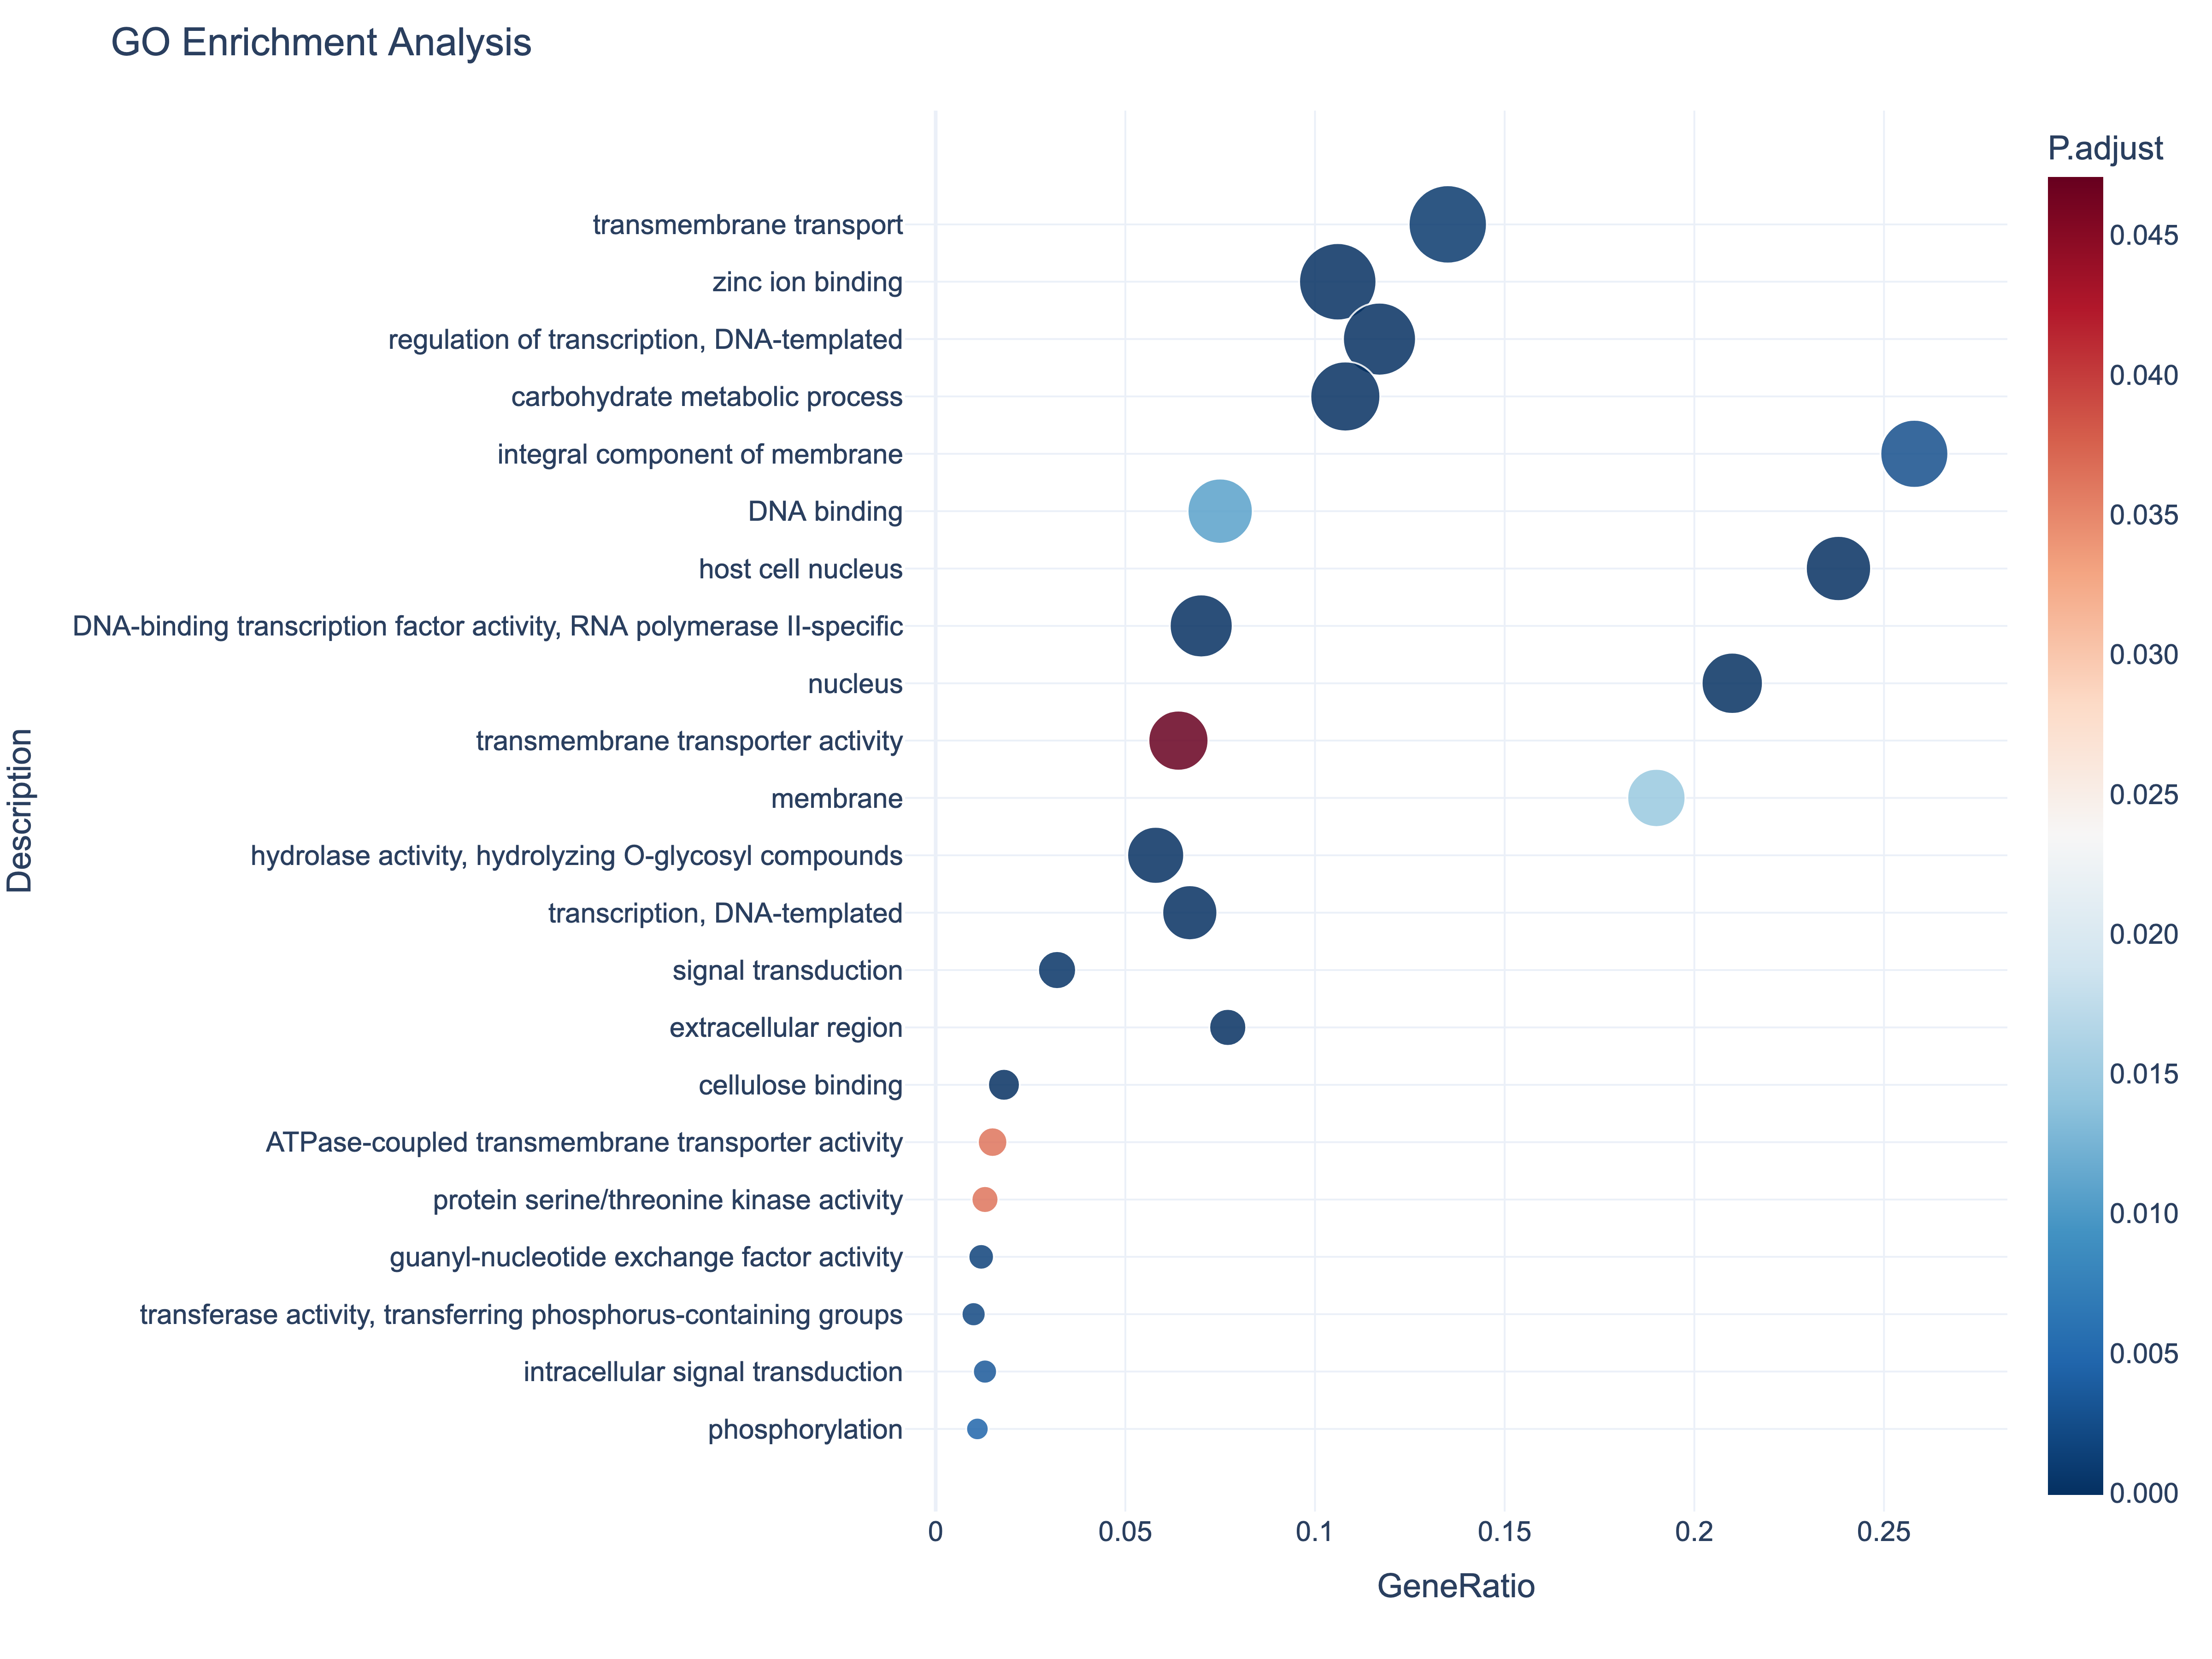

Data behind this chart, as committed beside it:
ID	Description	GeneRatio	BgRatio	pvalue	p.adjust	qvalue	geneID	Count	category
GO:0000981	DNA-binding transcription factor activit…	55/782	115/4195	4.67552151737748e-13	4.11445893529218e-11	3.5927691659848e-11	MYCTH_2294353/MYCTH_2294789/MYCTH_98907/…	55	MF
GO:0004553	hydrolase activity, hydrolyzing O-glycos…	45/782	100/4195	8.47566673872825e-10	3.72929336504043e-08	3.25644037856401e-08	MYCTH_90655/MYCTH_42937/MYCTH_99077/MYCT…	45	MF
GO:0030248	cellulose binding	14/782	16/4195	4.5828600744235e-09	1.34430562183089e-07	1.17385538748391e-07	MYCTH_86753/MYCTH_110651/MYCTH_109566/MY…	14	MF
GO:0008270	zinc ion binding	83/782	261/4195	9.07876347494772e-08	1.9973279644885e-06	1.74407824650311e-06	MYCTH_2293953/MYCTH_2294213/MYCTH_229435…	83	MF
GO:0005085	guanyl-nucleotide exchange factor activi…	9/782	13/4195	9.0667762640777e-05	0.001596	0.001393	MYCTH_2294980/MYCTH_2297751/MYCTH_229781…	9	MF
GO:0016772	transferase activity, transferring phosp…	8/782	11/4195	0.0001365	0.002003	0.001749	MYCTH_2294928/MYCTH_2297639/MYCTH_106527…	8	MF
GO:0003677	DNA binding	59/782	216/4195	0.000852	0.01071	0.009353	MYCTH_2294353/MYCTH_2294525/MYCTH_229521…	59	MF
GO:0004674	protein serine/threonine kinase activity	10/782	22/4195	0.00353	0.03634	0.03173	MYCTH_2294039/MYCTH_61755/MYCTH_2295173/…	10	MF
GO:0042626	ATPase-coupled transmembrane transporter…	12/782	29/4195	0.003716	0.03634	0.03173	MYCTH_2294223/MYCTH_2294268/MYCTH_229444…	12	MF
GO:0022857	transmembrane transporter activity	50/782	191/4195	0.005354	0.04712	0.04114	MYCTH_2295309/MYCTH_43941/MYCTH_2295501/…	50	MF
GO:0008236	serine-type peptidase activity	9/782	21/4195	0.008922	0.07137	0.06232	MYCTH_2295699/MYCTH_2297119/MYCTH_79026/…	9	MF
GO:0003700	DNA-binding transcription factor activit…	15/782	44/4195	0.01053	0.07721	0.06742	MYCTH_2297012/MYCTH_2297059/MYCTH_230033…	15	MF
GO:0030246	carbohydrate binding	8/782	19/4195	0.01526	0.1033	0.09023	MYCTH_99077/MYCTH_2300079/MYCTH_51766/MY…	8	MF
GO:0008536	Ran GTPase binding	5/782	10/4195	0.02448	0.1539	0.1344	MYCTH_2294343/MYCTH_2298121/MYCTH_230915…	5	MF
GO:0016887	ATPase activity	15/782	49/4195	0.02896	0.1699	0.1483	MYCTH_2294223/MYCTH_2294268/MYCTH_229444…	15	MF
GO:0005506	iron ion binding	20/782	76/4195	0.06077	0.3342	0.2918	MYCTH_2294240/MYCTH_2294752/MYCTH_205163…	20	MF
GO:0004672	protein kinase activity	36/782	152/4195	0.06721	0.3479	0.3038	MYCTH_2294039/MYCTH_2051419/MYCTH_61755/…	36	MF
GO:0043565	sequence-specific DNA binding	5/782	14/4195	0.102	0.4989	0.4356	MYCTH_2300332/MYCTH_2305050/MYCTH_230933…	5	MF
GO:0005347	ATP transmembrane transporter activity	6/782	19/4195	0.126	0.5838	0.5098	MYCTH_2298349/MYCTH_2298926/MYCTH_230059…	6	MF
GO:0071949	FAD binding	12/782	46/4195	0.134	0.5894	0.5147	MYCTH_2294361/MYCTH_2297943/MYCTH_229948…	12	MF
GO:0020037	heme binding	19/782	81/4195	0.163	0.6661	0.5816	MYCTH_2294361/MYCTH_2294752/MYCTH_229643…	19	MF
GO:0004222	metalloendopeptidase activity	4/782	12/4195	0.1703	0.6661	0.5816	MYCTH_2295923/MYCTH_2301126/MYCTH_231170…	4	MF
GO:0016491	oxidoreductase activity	58/782	277/4195	0.1741	0.6661	0.5816	MYCTH_2293953/MYCTH_43671/MYCTH_2294361/…	58	MF
GO:0050660	flavin adenine dinucleotide binding	16/782	68/4195	0.1856	0.6806	0.5943	MYCTH_2294679/MYCTH_2294926/MYCTH_229794…	16	MF
GO:0016620	oxidoreductase activity, acting on the a…	5/782	17/4195	0.1969	0.693	0.6051	MYCTH_76126/MYCTH_41800/MYCTH_2296305/MY…	5	MF
GO:0003824	catalytic activity	80/782	399/4195	0.2426	0.8038	0.7019	MYCTH_75490/MYCTH_2294267/MYCTH_2294415/…	80	MF
GO:0008081	phosphoric diester hydrolase activity	4/782	14/4195	0.2558	0.8038	0.7019	MYCTH_2298479/MYCTH_2300779/MYCTH_213898…	4	MF
GO:0016758	transferase activity, transferring hexos…	4/782	14/4195	0.2558	0.8038	0.7019	MYCTH_2122766/MYCTH_112916/MYCTH_2304973…	4	MF
GO:0016627	oxidoreductase activity, acting on the C…	5/782	19/4195	0.272	0.8253	0.7206	MYCTH_2294679/MYCTH_2302782/MYCTH_83025/…	5	MF
GO:0008237	metallopeptidase activity	4/782	15/4195	0.3013	0.8552	0.7468	MYCTH_2295992/MYCTH_2302478/MYCTH_78093/…	4	MF
GO:0016810	hydrolase activity, acting on carbon-nit…	4/782	15/4195	0.3013	0.8552	0.7468	MYCTH_99103/MYCTH_2306786/MYCTH_2308135/…	4	MF
GO:0031177	phosphopantetheine binding	5/782	20/4195	0.3116	0.8568	0.7481	MYCTH_112805/MYCTH_97310/MYCTH_68164/MYC…	5	MF
GO:0030170	pyridoxal phosphate binding	11/782	50/4195	0.3225	0.8599	0.7509	MYCTH_2314321/MYCTH_2133058/MYCTH_230225…	11	MF
GO:0003779	actin binding	3/782	11/4195	0.3375	0.8666	0.7567	MYCTH_2296499/MYCTH_2301261/MYCTH_230661…	3	MF
GO:0046983	protein dimerization activity	5/782	21/4195	0.3518	0.8666	0.7567	MYCTH_2295245/MYCTH_2296905/MYCTH_214429…	5	MF
GO:0000166	nucleotide binding	13/782	62/4195	0.3671	0.8666	0.7567	MYCTH_2296109/MYCTH_112905/MYCTH_59106/M…	13	MF
GO:0016705	oxidoreductase activity, acting on paire…	13/782	63/4195	0.3908	0.8666	0.7567	MYCTH_2294752/MYCTH_2051636/MYCTH_229643…	13	MF
GO:0004252	serine-type endopeptidase activity	5/782	22/4195	0.3923	0.8666	0.7567	MYCTH_2298894/MYCTH_79026/MYCTH_2303011/…	5	MF
GO:0004725	protein tyrosine phosphatase activity	3/782	12/4195	0.3932	0.8666	0.7567	MYCTH_2295629/MYCTH_2309706/MYCTH_231128…	3	MF
GO:0016788	hydrolase activity, acting on ester bond…	4/782	17/4195	0.3939	0.8666	0.7567	MYCTH_2298656/MYCTH_2303093/MYCTH_84133/…	4	MF
GO:0016614	oxidoreductase activity, acting on CH-OH…	4/782	18/4195	0.4397	0.9161	0.7999	MYCTH_2301462/MYCTH_111388/MYCTH_2305709…	4	MF
GO:0003777	microtubule motor activity	3/782	13/4195	0.4476	0.9161	0.7999	MYCTH_2294655/MYCTH_2300662/MYCTH_230247…	3	MF
GO:0036459	GO:0036459	3/782	13/4195	0.4476	0.9161	0.7999	MYCTH_2055311/MYCTH_2302176/MYCTH_230279…	3	MF
GO:0008061	chitin binding	3/782	14/4195	0.5	0.9999	0.8731	MYCTH_95226/MYCTH_94536/MYCTH_37844	3	MF
GO:0003712	transcription coregulator activity	4/782	20/4195	0.5277	1	0.8732	MYCTH_2297696/MYCTH_2300809/MYCTH_231142…	4	MF
GO:0005524	ATP binding	88/782	474/4195	0.5389	1	0.8732	MYCTH_2294039/MYCTH_2051419/MYCTH_61755/…	88	MF
GO:0003899	DNA-directed 5'-3' RNA polymerase activi…	3/782	15/4195	0.5496	1	0.8732	MYCTH_2294525/MYCTH_2307483/MYCTH_231244…	3	MF
GO:0005096	GTPase activator activity	2/782	10/4195	0.582	1	0.8732	MYCTH_38313/MYCTH_2302356	2	MF
GO:0016831	carboxy-lyase activity	2/782	10/4195	0.582	1	0.8732	MYCTH_2295409/MYCTH_2312755	2	MF
GO:0010181	FMN binding	3/782	16/4195	0.5963	1	0.8732	MYCTH_76670/MYCTH_2305327/MYCTH_101224	3	MF
GO:0016773	phosphotransferase activity, alcohol gro…	2/782	11/4195	0.6364	1	0.8732	MYCTH_2297364/MYCTH_67060	2	MF
GO:0016740	transferase activity	4/782	23/4195	0.6453	1	0.8732	MYCTH_68164/MYCTH_2304147/MYCTH_49393/MY…	4	MF
GO:0004497	monooxygenase activity	3/782	18/4195	0.6796	1	0.8732	MYCTH_73679/MYCTH_2108406/MYCTH_95473	3	MF
GO:0016746	transferase activity, transferring acyl …	2/782	13/4195	0.7282	1	0.8732	MYCTH_2296757/MYCTH_2299563	2	MF
GO:0000287	magnesium ion binding	6/782	38/4195	0.7378	1	0.8732	MYCTH_2294267/MYCTH_2295514/MYCTH_76680/…	6	MF
GO:0016301	kinase activity	3/782	20/4195	0.7495	1	0.8732	MYCTH_2054249/MYCTH_2311072/MYCTH_231142…	3	MF
GO:0008017	microtubule binding	2/782	14/4195	0.7662	1	0.8732	MYCTH_2294655/MYCTH_2302476	2	MF
GO:0016757	transferase activity, transferring glyco…	2/782	14/4195	0.7662	1	0.8732	MYCTH_2301308/MYCTH_2309651	2	MF
GO:0035091	phosphatidylinositol binding	2/782	14/4195	0.7662	1	0.8732	MYCTH_2295720/MYCTH_2310546	2	MF
GO:0046872	metal ion binding	12/782	75/4195	0.7668	1	0.8732	MYCTH_2293939/MYCTH_2294543/MYCTH_229733…	12	MF
... 89 more rows
